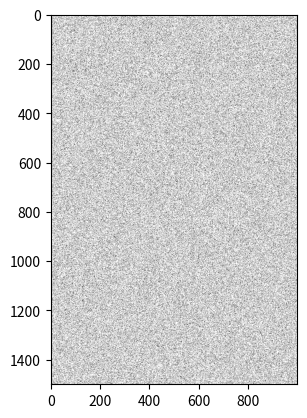

Recreate this plot in Python.
import numpy as np
import matplotlib.pyplot as plt


map_explored = np.random.randint(5, size=(1500, 1000))
map_rgb = np.zeros((1500, 1000, 3))

for i in range(map_explored.shape[0]):
    for j in range(map_explored.shape[1]):
        if map_explored[i, j] == 0:  # Unexplored
            map_rgb[i, j] = [0, 0, 0]
        elif map_explored[i, j] == 2:  # Unknown obstacle
            map_rgb[i, j] = [180, 100, 220]
        elif map_explored[i, j] == 1:  # Wall
            map_rgb[i, j] = [255, 255, 255]
        elif map_explored[i, j] == 4:  # Void
            map_rgb[i, j] = [40, 40, 40]
        elif map_explored[i, j] == 3:  # Wounded
            map_rgb[i, j] = [200, 60, 60]
                
plt.imshow(map_rgb)
plt.show()
